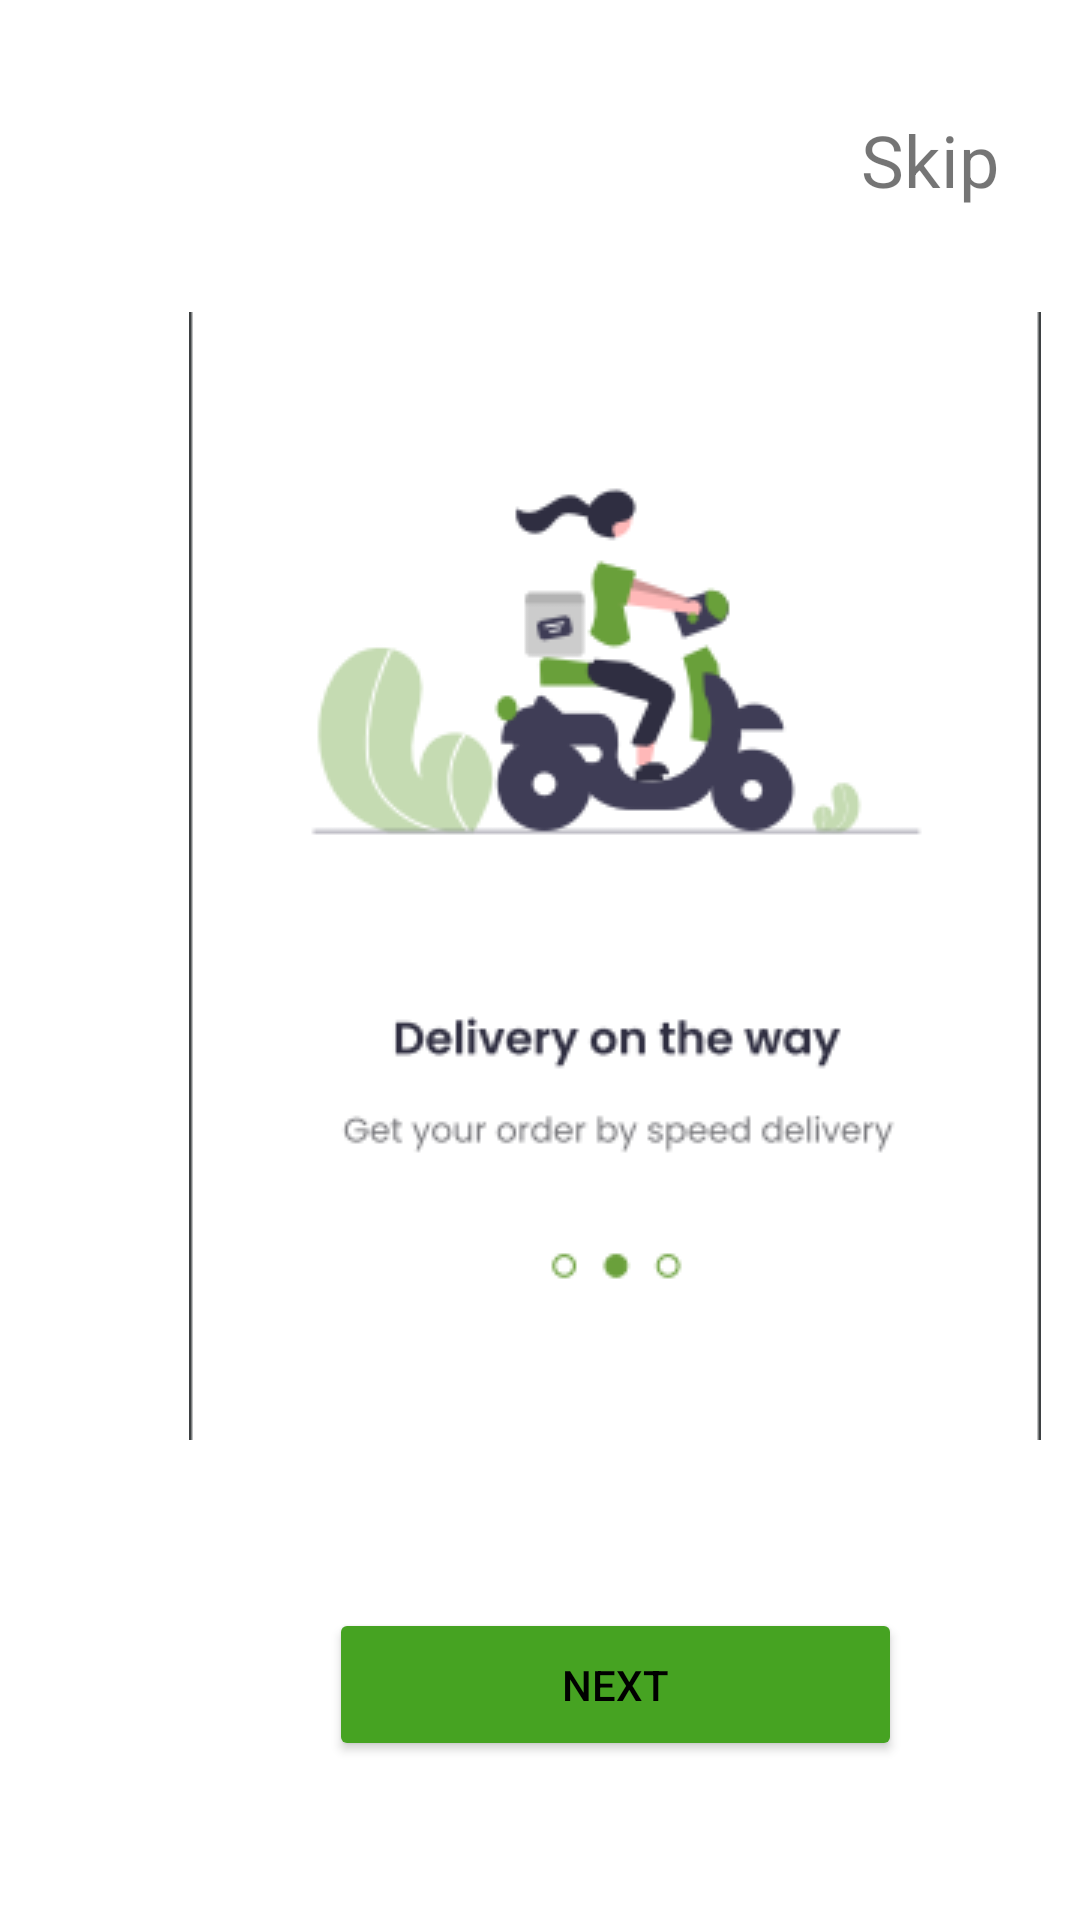

Layout XML and referenced resources for this Android screen:
<!-- AndroidManifest.xml: application theme Theme.FruitMarket -->
<!-- res/layout/fragment_splash_2_.xml -->
<?xml version="1.0" encoding="utf-8"?>
<FrameLayout xmlns:android="http://schemas.android.com/apk/res/android"
    xmlns:app="http://schemas.android.com/apk/res-auto"
    xmlns:tools="http://schemas.android.com/tools"
    android:layout_width="match_parent"
    android:layout_height="match_parent"
    tools:context=".Fragments.Splash.splash_2_Fragment">

    

    <androidx.constraintlayout.widget.ConstraintLayout
        android:layout_width="match_parent"
        android:layout_height="match_parent">


        <ImageView
            android:id="@+id/imageView3"
            android:layout_width="wrap_content"
            android:layout_height="wrap_content"
            android:layout_marginStart="63dp"
            android:layout_marginTop="104dp"
            android:layout_marginEnd="64dp"
            android:src="@drawable/picture3"
            app:layout_constraintEnd_toEndOf="parent"
            app:layout_constraintHorizontal_bias="0.0"
            app:layout_constraintStart_toStartOf="parent"
            app:layout_constraintTop_toTopOf="parent" />

        <TextView
            android:id="@+id/skip2"
            android:layout_width="wrap_content"
            android:layout_height="wrap_content"
            android:layout_marginTop="37dp"
            android:layout_marginEnd="27dp"
            android:text="@string/skip"
            android:textSize="24sp"
            app:layout_constraintEnd_toEndOf="parent"
            app:layout_constraintTop_toTopOf="parent" />

        <Button
            android:id="@+id/next1"
            android:layout_width="191dp"
            android:layout_height="51dp"
            android:layout_marginTop="56dp"
            android:backgroundTint="@color/green"
            android:text="@string/next"
            android:textColor="@color/black"
            app:layout_constraintEnd_toEndOf="@+id/imageView3"
            app:layout_constraintStart_toStartOf="@+id/imageView3"
            app:layout_constraintTop_toBottomOf="@+id/imageView3" />


    </androidx.constraintlayout.widget.ConstraintLayout>



</FrameLayout>
<!-- resources referenced by this layout -->
<resources>
  <color name="black">#FF000000</color>
  <color name="green">#FF46A322</color>
  <!-- drawable picture3: png bitmap (drawable, 17783 bytes) -->
  <string name="next">Next</string>
  <string name="skip">Skip</string>
  <style name="Theme.FruitMarket" parent="Theme.MaterialComponents.DayNight.DarkActionBar">
          
          <item name="colorPrimary">@color/purple_500</item>
          <item name="colorPrimaryVariant">@color/purple_700</item>
          <item name="colorOnPrimary">@color/white</item>
          
          <item name="colorSecondary">@color/teal_200</item>
          <item name="colorSecondaryVariant">@color/teal_700</item>
          <item name="colorOnSecondary">@color/black</item>
          
          <item name="android:statusBarColor" tools:targetApi="l">?attr/colorPrimaryVariant</item>
          
      </style>
  <color name="purple_500">#FF6200EE</color>
  <color name="purple_700">#FF3700B3</color>
  <color name="white">#FFFFFFFF</color>
  <color name="teal_200">#FF03DAC5</color>
  <color name="teal_700">#FF018786</color>
</resources>
